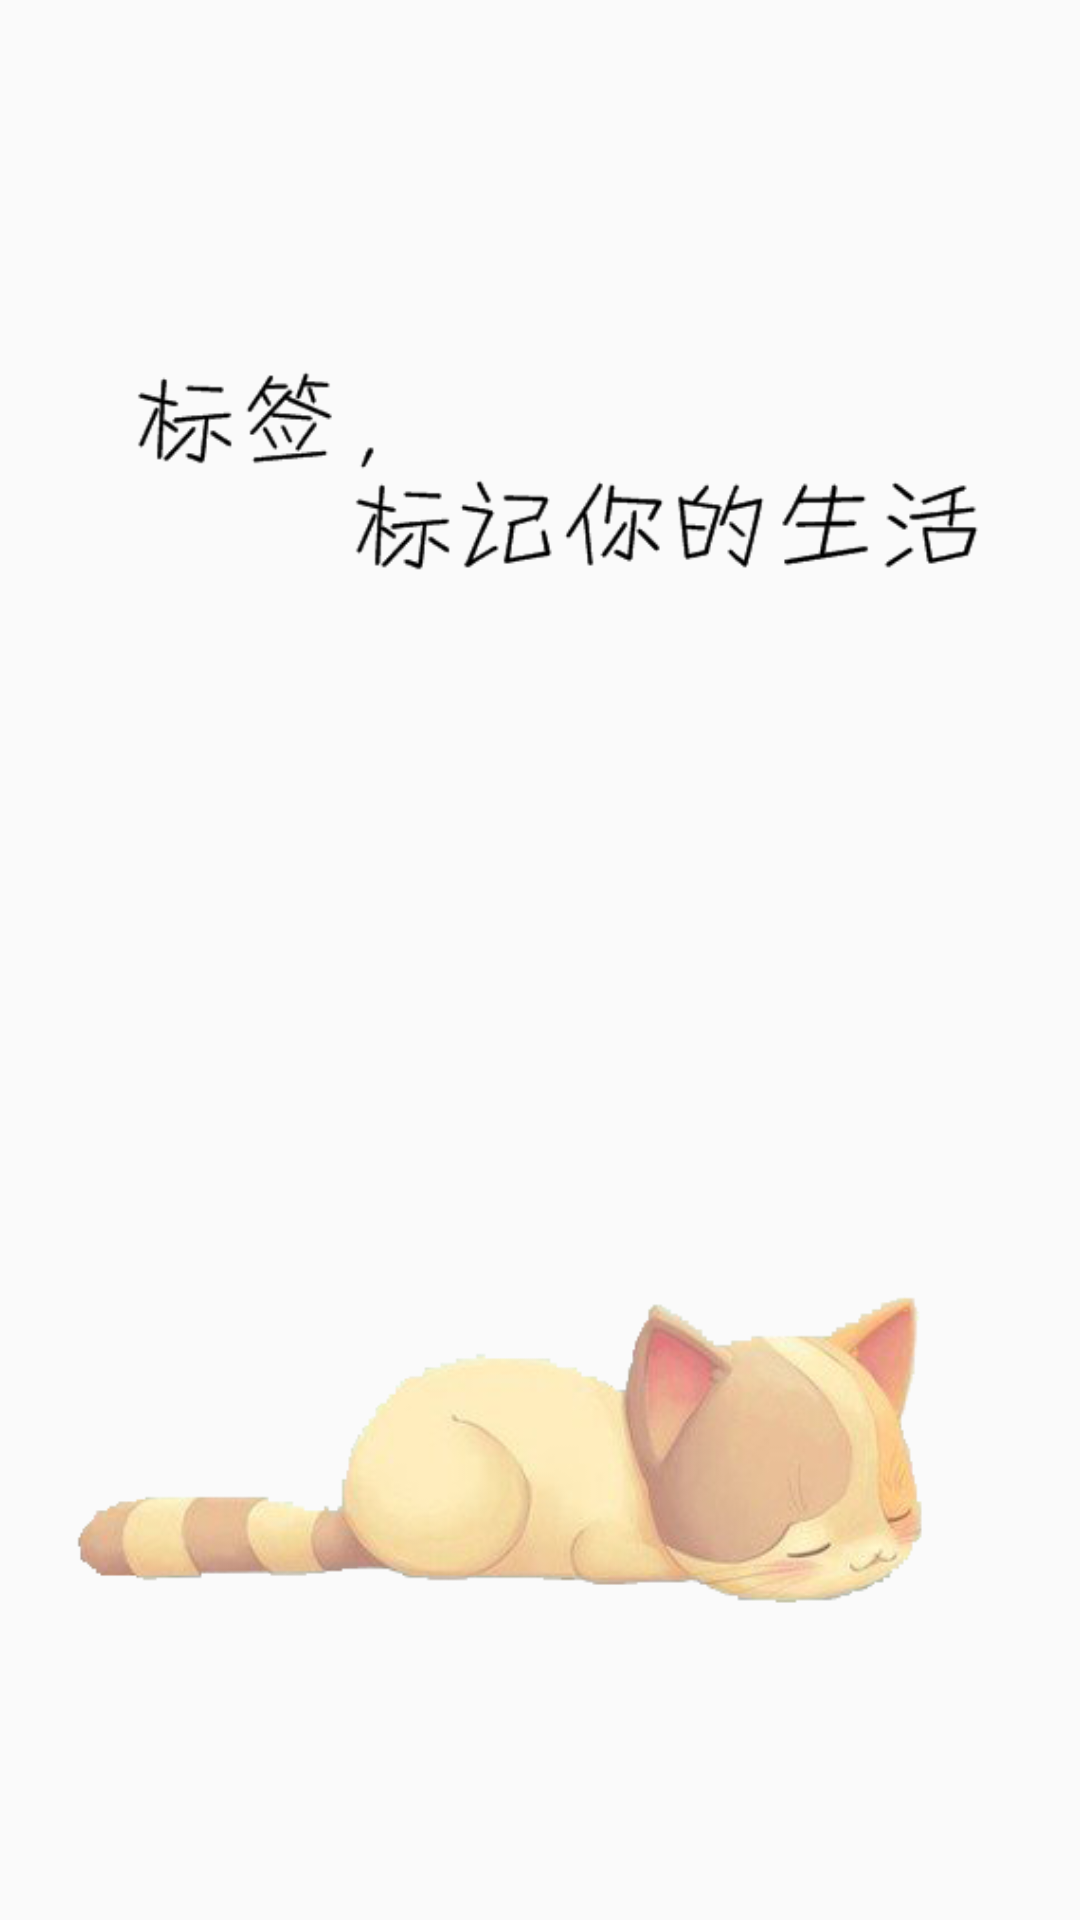

This screen was rendered from an Android layout file. Write that file and the resources it references.
<!-- AndroidManifest.xml: activity theme AppTheme.NoActionBar.Splash -->
<!-- res/layout/activity_splash.xml -->
<?xml version="1.0" encoding="utf-8"?>
<RelativeLayout
    xmlns:android="http://schemas.android.com/apk/res/android"
    xmlns:tools="http://schemas.android.com/tools"
    android:id="@+id/activity_splash"
    android:layout_width="match_parent"
    android:layout_height="match_parent"
    tools:context="com.lwx.user.ui.activity.SplashActivity"
    android:orientation="vertical">


    <ImageView
        android:layout_marginTop="100dp"
        android:layout_width="wrap_content"
        android:layout_height="wrap_content"
        android:src="@drawable/header"/>

    <ImageView
        android:layout_alignParentBottom="true"
        android:layout_marginBottom="50dp"
        android:layout_width="wrap_content"
        android:layout_height="wrap_content"
        android:src="@drawable/body"/>


</RelativeLayout>
<!-- resources referenced by this layout -->
<resources>
  <!-- drawable body: png bitmap (drawable, 44631 bytes) -->
  <!-- drawable header: png bitmap (drawable, 7837 bytes) -->
  <style name="AppTheme.NoActionBar.Splash">
  
          <item name="colorPrimaryDark">#00ffffff</item>
  
      </style>
</resources>
